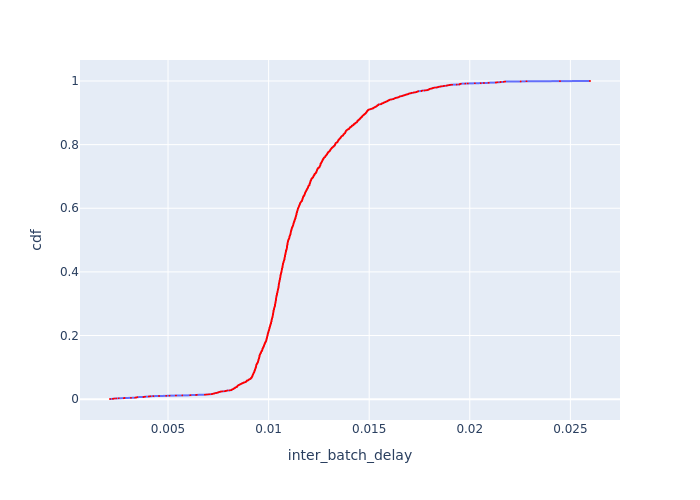

Data behind this chart, as committed beside it:
Batch Id, inter_batch_delay, cdf
5232, 0.002116, 0.0004509
5293, 0.002252, 0.0009017
5558, 0.002309, 0.001353
4410, 0.002314, 0.001803
4222, 0.002418, 0.002254
3965, 0.002549, 0.002705
4369, 0.002799, 0.003156
4149, 0.002837, 0.003607
4640, 0.003157, 0.004058
5404, 0.003365, 0.004509
4318, 0.003398, 0.004959
4709, 0.003428, 0.00541
3636, 0.003472, 0.005861
4639, 0.003478, 0.006312
4924, 0.003776, 0.006763
3637, 0.003834, 0.007214
4593, 0.003859, 0.007665
5187, 0.004048, 0.008115
5158, 0.004053, 0.008566
3891, 0.004126, 0.009017
3662, 0.004273, 0.009468
4490, 0.004553, 0.009919
3952, 0.004909, 0.01037
4789, 0.005075, 0.01082
4788, 0.005395, 0.01127
3895, 0.005709, 0.01172
5806, 0.006098, 0.01217
4263, 0.006115, 0.01262
4907, 0.006396, 0.01307
4594, 0.006433, 0.01353
3634, 0.006831, 0.01398
5075, 0.006896, 0.01443
5108, 0.006984, 0.01488
5736, 0.007056, 0.01533
5805, 0.007154, 0.01578
5776, 0.007196, 0.01623
5808, 0.007223, 0.01668
5735, 0.007238, 0.01713
5839, 0.007286, 0.01758
4555, 0.00731, 0.01803
5756, 0.007325, 0.01849
5837, 0.007336, 0.01894
5469, 0.007398, 0.01939
5807, 0.007448, 0.01984
5536, 0.007459, 0.02029
5775, 0.007475, 0.02074
5804, 0.007491, 0.02119
3684, 0.007519, 0.02164
5838, 0.00753, 0.02209
5264, 0.007545, 0.02254
5793, 0.007602, 0.02299
5755, 0.007619, 0.02344
5734, 0.007624, 0.0239
3956, 0.007693, 0.02435
4929, 0.007793, 0.0248
4721, 0.007857, 0.02525
4415, 0.007861, 0.0257
4150, 0.007905, 0.02615
5803, 0.007926, 0.0266
5836, 0.007947, 0.02705
... 2,158 more rows
